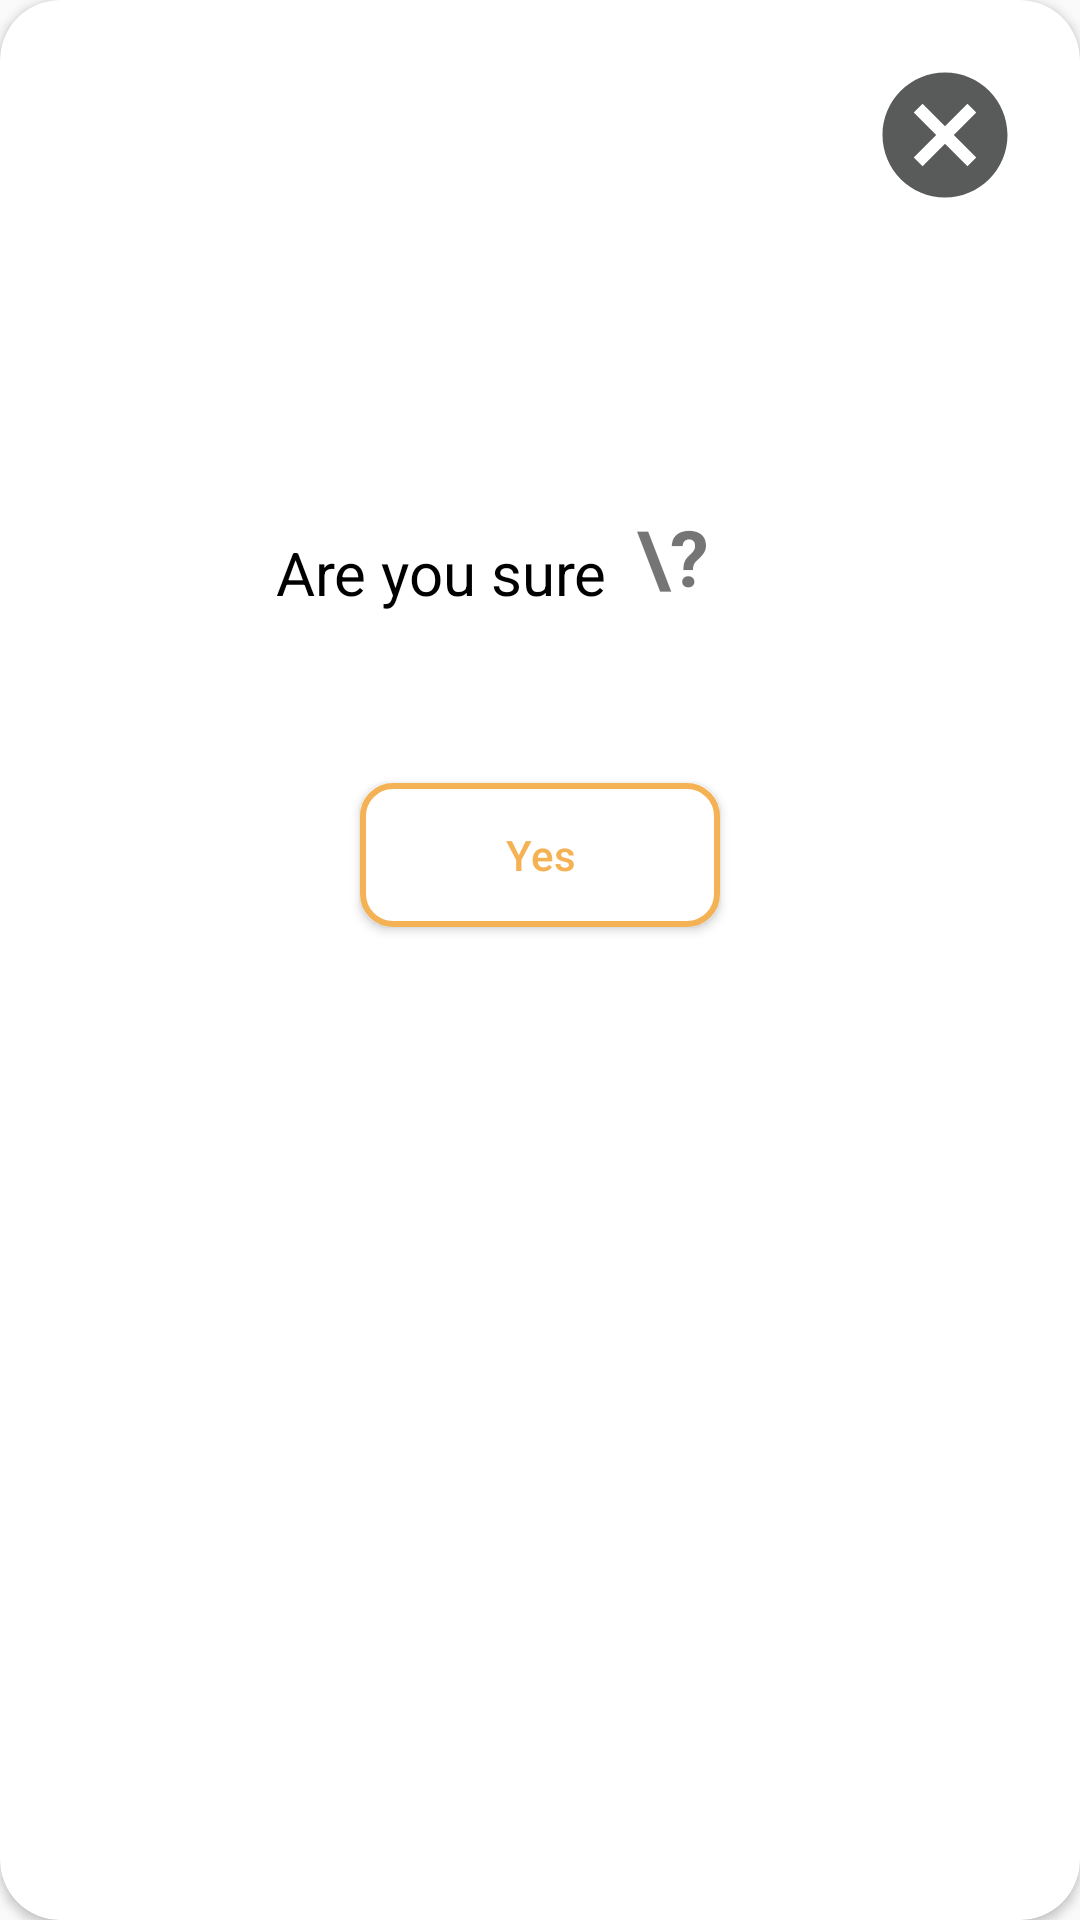

Reconstruct the res/layout file that produces this screen, plus the resources it refers to.
<!-- AndroidManifest.xml: application theme AppTheme -->
<!-- res/layout/validate_click.xml -->
<?xml version="1.0" encoding="utf-8"?>
<androidx.cardview.widget.CardView  xmlns:android="http://schemas.android.com/apk/res/android"
    xmlns:app="http://schemas.android.com/apk/res-auto"
    xmlns:tools="http://schemas.android.com/tools"
    android:layout_width="match_parent"
    android:elevation="5dp"
    app:cardCornerRadius="20dp"
    android:layout_margin="20dp"
    android:layout_height="wrap_content"
    android:layout_gravity="center_vertical">
    <androidx.constraintlayout.widget.ConstraintLayout
        android:layout_width="match_parent"
        android:layout_height="wrap_content">

        <ImageView
            android:id="@+id/imageView_can"
            android:layout_width="50dp"
            android:layout_height="50dp"
            android:layout_marginTop="20dp"
            android:src="@drawable/ic_cancel"
            app:layout_constraintEnd_toEndOf="@+id/textView3"
            app:layout_constraintHorizontal_bias="1.0"
            app:layout_constraintStart_toStartOf="@+id/decision_msg"
            app:layout_constraintTop_toTopOf="parent" />

        <TextView
            android:id="@+id/decision_msg"
            android:layout_width="0dp"
            android:layout_height="wrap_content"
            android:layout_marginStart="92dp"
            android:layout_marginTop="100dp"
            android:gravity="center_horizontal"
            android:text="Are you sure"
            android:textColor="@android:color/black"
            android:textSize="20dp"
            app:layout_constraintBottom_toBottomOf="@+id/textView3"
            app:layout_constraintStart_toStartOf="parent"
            app:layout_constraintTop_toBottomOf="@+id/imageView_can"
            app:layout_constraintVertical_bias="0.45" />

        <TextView
            android:id="@+id/textView3"
            android:layout_width="0dp"
            android:layout_height="wrap_content"
            android:layout_marginTop="88dp"
            android:layout_marginEnd="20dp"
            android:padding="10dp"
            android:text="\?"
            android:textSize="26dp"
            android:textStyle="bold"
            app:layout_constraintEnd_toEndOf="parent"
            app:layout_constraintHorizontal_bias="1.0"
            app:layout_constraintStart_toEndOf="@+id/decision_msg"
            app:layout_constraintTop_toBottomOf="@+id/imageView_can" />

        <Button
            android:id="@+id/button3"
            android:layout_width="120dp"
            android:layout_height="wrap_content"
            android:layout_marginTop="48dp"
            android:layout_marginBottom="50dp"
            android:background="@drawable/decisoion_btn_bg"
            android:text="Yes"
            android:textAllCaps="false"
            android:textColor="#F5B254"
            app:layout_constraintBottom_toBottomOf="parent"
            app:layout_constraintEnd_toEndOf="parent"
            app:layout_constraintStart_toStartOf="parent"
            app:layout_constraintTop_toBottomOf="@+id/textView3"
            app:layout_constraintVertical_bias="0.48000002" />

    </androidx.constraintlayout.widget.ConstraintLayout>

</androidx.cardview.widget.CardView>
<!-- resources referenced by this layout -->
<resources>
  <!-- drawable decisoion_btn_bg (drawable) -->
  <?xml version="1.0" encoding="utf-8"?>
  <shape xmlns:android="http://schemas.android.com/apk/res/android" android:shape="rectangle">
      <stroke android:color="#F5B254" android:width="2sp"/>
  <solid android:color="@android:color/white"/>
      <corners android:radius="10dp"/>
  </shape>
  <!-- drawable ic_cancel (drawable) -->
  <vector android:height="24dp" android:tint="#585B5A"
      android:viewportHeight="24" android:viewportWidth="24"
      android:width="24dp" xmlns:android="http://schemas.android.com/apk/res/android">
      <path android:fillColor="@android:color/white" android:pathData="M12,2C6.47,2 2,6.47 2,12s4.47,10 10,10 10,-4.47 10,-10S17.53,2 12,2zM17,15.59L15.59,17 12,13.41 8.41,17 7,15.59 10.59,12 7,8.41 8.41,7 12,10.59 15.59,7 17,8.41 13.41,12 17,15.59z"/>
  </vector>
  <style name="AppTheme" parent="Theme.AppCompat.Light.DarkActionBar">
          
          <item name="colorPrimary">@color/colorPrimary</item>
          <item name="colorPrimaryDark">@color/colorPrimaryDark</item>
          <item name="colorAccent">@color/colorAccent</item>
          <item name="windowNoTitle">true</item>
          <item name="windowActionBar">false</item>
      </style>
  <color name="colorPrimary">#000000</color>
  <color name="colorPrimaryDark">#000000</color>
  <color name="colorAccent">#F5B254</color>
</resources>
